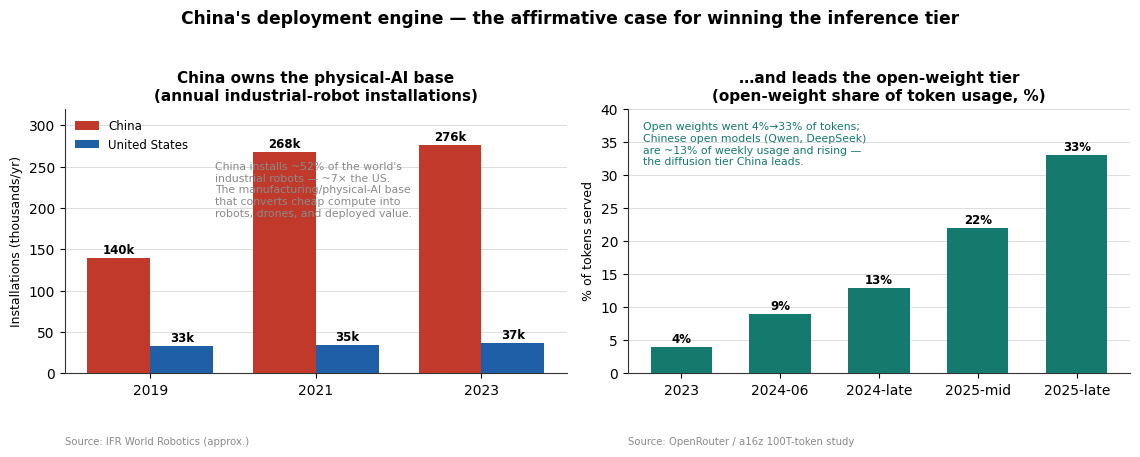
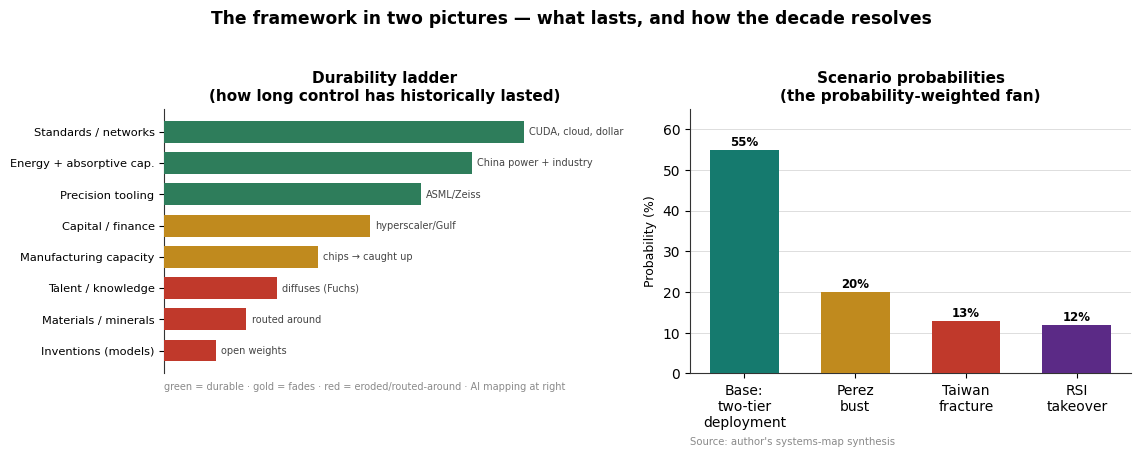

Reproduce these figures in Python, in order.
"""
Two paired appendix figures for Part 3.
  appendix1_china.png   — the deployment engine (Kai-Fu-Lee loop evidence for §3):
                          China vs US industrial-robot installs | open-weight token share
  appendix2_structure.png — the framework structure:
                          durability ladder | scenario probability fan
Run: ../../.venv/bin/python make_appendix.py
"""
import matplotlib
matplotlib.use("Agg")
import matplotlib.pyplot as plt

US = "#1F5FA8"; CN = "#C0392B"; DIFF = "#157A6E"; GOLD = "#C08A1E"; GREY = "#8A8A8A"
GOOD = "#2E7D5B"; MID = "#C08A1E"; BAD = "#C0392B"
plt.rcParams.update({"font.family": "DejaVu Sans", "font.size": 10,
                     "axes.titlesize": 11, "axes.titleweight": "bold",
                     "axes.edgecolor": "#333333", "figure.dpi": 150})


def style(ax, ylabel="", source=""):
    ax.spines["top"].set_visible(False); ax.spines["right"].set_visible(False)
    ax.grid(axis="y", color="#DDDDDD", linewidth=0.7, zorder=0); ax.set_axisbelow(True)
    if ylabel: ax.set_ylabel(ylabel, fontsize=9)
    if source: ax.text(0, -0.24, source, transform=ax.transAxes, fontsize=7.3, color=GREY, ha="left", va="top")


def barlabels(ax, bars, vals, fmt="{:g}", dy=3, fs=8.5):
    for b, v in zip(bars, vals):
        ax.annotate(fmt.format(v), (b.get_x()+b.get_width()/2, b.get_height()),
                    textcoords="offset points", xytext=(0, dy), ha="center", fontsize=fs, fontweight="bold")


# ================= FIGURE 1 — China's deployment engine
fig, (a1, a2) = plt.subplots(1, 2, figsize=(11.5, 4.6))
fig.suptitle("China's deployment engine — the affirmative case for winning the inference tier",
             fontsize=12.3, fontweight="bold", y=1.03)
# 1a: industrial-robot installations, China vs US (IFR, approx)
yrs = ["2019", "2021", "2023"]; china = [140, 268, 276]; usa = [33, 35, 37]
x = range(len(yrs)); w = 0.38
bc = a1.bar([i - w/2 for i in x], china, w, color=CN, zorder=3, label="China")
bu = a1.bar([i + w/2 for i in x], usa, w, color=US, zorder=3, label="United States")
barlabels(a1, bc, china, fmt="{:g}k"); barlabels(a1, bu, usa, fmt="{:g}k")
a1.set_xticks(list(x)); a1.set_xticklabels(yrs); a1.set_ylim(0, 320)
a1.legend(loc="upper left", fontsize=8.5, frameon=False)
a1.text(0.30, 0.80, "China installs ~52% of the world's\nindustrial robots — ~7× the US.\nThe manufacturing/physical-AI base\nthat converts cheap compute into\nrobots, drones, and deployed value.",
        transform=a1.transAxes, fontsize=7.8, color=GREY, va="top")
a1.set_title("China owns the physical-AI base\n(annual industrial-robot installations)")
style(a1, "Installations (thousands/yr)", "Source: IFR World Robotics (approx.)")
# 1b: open-weight token share, Chinese portion highlighted
lx = ["2023", "2024-06", "2024-late", "2025-mid", "2025-late"]; ly = [4, 9, 13, 22, 33]
b = a2.bar(lx, ly, color=DIFF, width=0.62, zorder=3); barlabels(a2, b, ly, fmt="{:g}%")
a2.set_ylim(0, 40)
a2.text(0.03, 0.95, "Open weights went 4%→33% of tokens;\nChinese open models (Qwen, DeepSeek)\nare ~13% of weekly usage and rising —\nthe diffusion tier China leads.",
        transform=a2.transAxes, fontsize=7.8, color=DIFF, va="top")
a2.set_title("…and leads the open-weight tier\n(open-weight share of token usage, %)")
style(a2, "% of tokens served", "Source: OpenRouter / a16z 100T-token study")
fig.tight_layout(); fig.savefig("appendix1_china.png", bbox_inches="tight", facecolor="white"); print("wrote appendix1_china.png")


# ================= FIGURE 2 — the framework structure
fig, (a1, a2) = plt.subplots(1, 2, figsize=(11.5, 4.6))
fig.suptitle("The framework in two pictures — what lasts, and how the decade resolves",
             fontsize=12.3, fontweight="bold", y=1.03)
# 2a: durability ladder (horizontal, most→least durable)
tiers = ["Standards / networks", "Energy + absorptive cap.", "Precision tooling",
         "Capital / finance", "Manufacturing capacity", "Talent / knowledge",
         "Materials / minerals", "Inventions (models)"]
score = [7, 6, 5, 4, 3, 2.2, 1.6, 1]
cols = [GOOD, GOOD, GOOD, MID, MID, BAD, BAD, BAD]
maps = ["CUDA, cloud, dollar", "China power + industry", "ASML/Zeiss", "hyperscaler/Gulf",
        "chips → caught up", "diffuses (Fuchs)", "routed around", "open weights"]
ypos = range(len(tiers))
a1.barh(list(ypos), score, color=cols, zorder=3, height=0.7)
a1.set_yticks(list(ypos)); a1.set_yticklabels(tiers, fontsize=8.2)
a1.invert_yaxis()
for i, (s, m) in enumerate(zip(score, maps)):
    a1.text(s + 0.1, i, m, va="center", fontsize=7, color="#444")
a1.set_xlim(0, 8.6); a1.set_xticks([])
a1.spines["top"].set_visible(False); a1.spines["right"].set_visible(False); a1.spines["bottom"].set_visible(False)
a1.set_title("Durability ladder\n(how long control has historically lasted)")
a1.text(0, -0.06, "green = durable · gold = fades · red = eroded/routed-around · AI mapping at right",
        transform=a1.transAxes, fontsize=7, color=GREY)
# 2b: scenario probability fan
sc = ["Base:\ntwo-tier\ndeployment", "Perez\nbust", "Taiwan\nfracture", "RSI\ntakeover"]
pr = [55, 20, 13, 12]; scol = [DIFF, GOLD, CN, "#5B2A86"]
b = a2.bar(sc, pr, color=scol, width=0.62, zorder=3); barlabels(a2, b, pr, fmt="{:g}%")
a2.set_ylim(0, 65)
a2.set_title("Scenario probabilities\n(the probability-weighted fan)")
style(a2, "Probability (%)", "Source: author's systems-map synthesis")
fig.tight_layout(); fig.savefig("appendix2_structure.png", bbox_inches="tight", facecolor="white"); print("wrote appendix2_structure.png")
